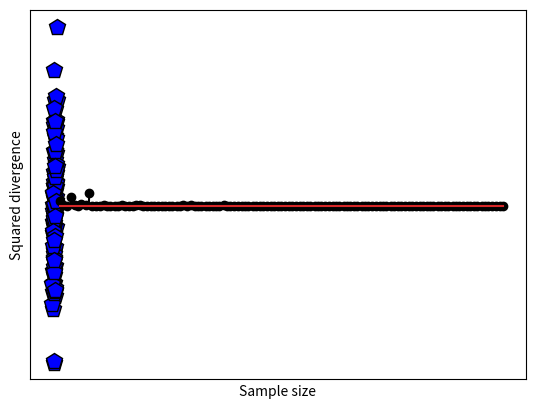

This chart was generated by the following Python code:
# import libraries
import matplotlib.pyplot as plt
import numpy as np

## simulate data

# data simulation parameters
N = 100  # number of samples
r = .6   # desired correlation coefficient

# start with random numbers
x = np.random.randn(N)
y = np.random.randn(N)

# impose the correlation on y
y = x*r + y*np.sqrt(1-r**2)

# plot the data
plt.plot(x,y,'kp',markerfacecolor='b',markersize=12)
plt.xlabel('Variable X')
plt.ylabel('Variable Y')
plt.xticks([])
plt.yticks([])
plt.show()

## compute the empirical correlation

empR = np.corrcoef(x,y)

print('Desired r=%g, empirical r=%g'%(r,empR[0,1]))

## Test the errors as a function of N

# range of sample sizes
Ns = np.round( np.linspace(5,400,123) ).astype(int)

# theoretical correlation coefficient (fixed)
r = .6

# initialize
corrs = np.zeros(len(Ns))

# run the experiment!
for ni in range(len(Ns)):
    x = np.random.randn(Ns[ni])
    y = x*r + np.random.randn(Ns[ni])*np.sqrt(1-r**2)
    corrs[ni] = (r-np.corrcoef(x,y)[0,1])**2
    

plt.stem(Ns,corrs,'ko-')
plt.xlabel('Sample size')
plt.ylabel('Squared divergence')
plt.show()